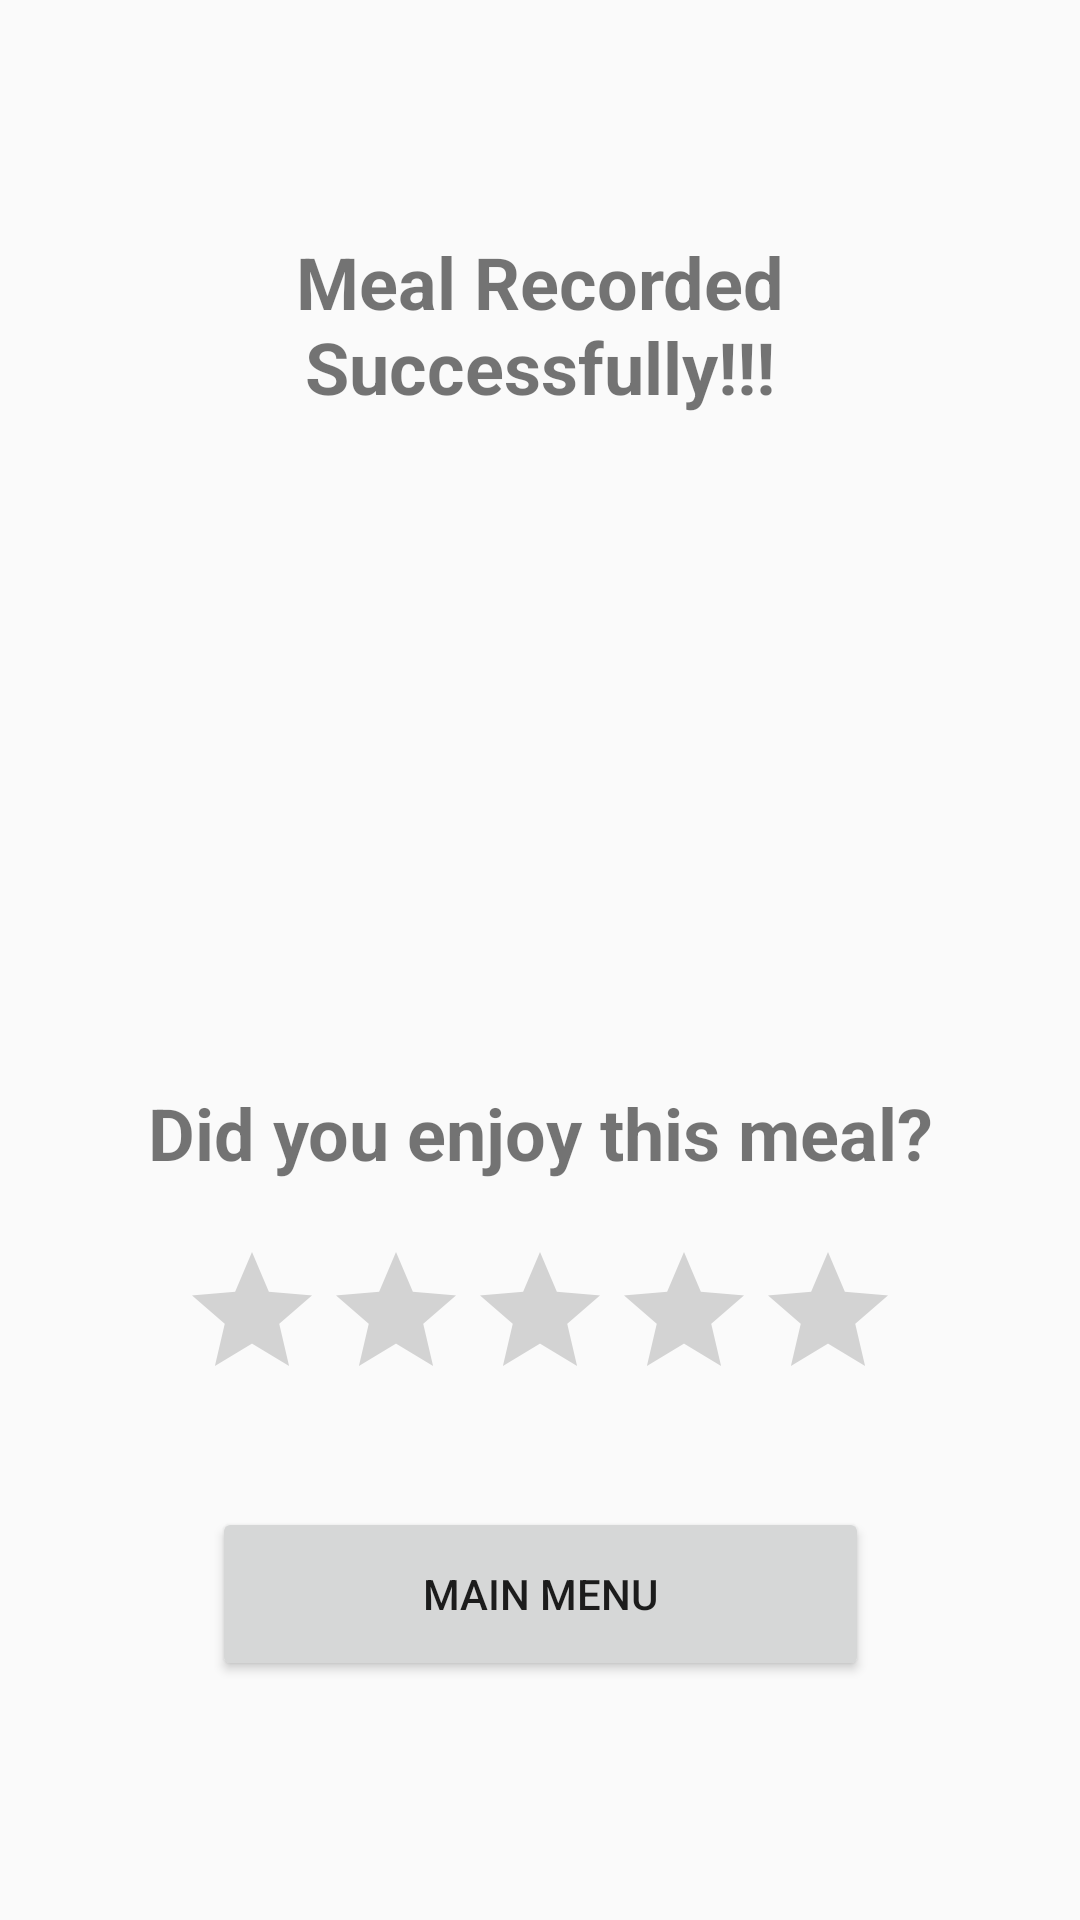

Reconstruct the res/layout file that produces this screen, plus the resources it refers to.
<!-- AndroidManifest.xml: application theme AppTheme -->
<!-- res/layout/activity_confirm_rating.xml -->
<?xml version="1.0" encoding="utf-8"?>
<android.support.constraint.ConstraintLayout
    xmlns:android="http://schemas.android.com/apk/res/android"
    xmlns:app="http://schemas.android.com/apk/res-auto"
    xmlns:tools="http://schemas.android.com/tools"
    android:layout_width="match_parent"
    android:layout_height="match_parent">

    <TextView xmlns:android="http://schemas.android.com/apk/res/android"
        xmlns:app="http://schemas.android.com/apk/res-auto"
        android:id="@+id/conf_msg"
        android:layout_width="match_parent"
        android:layout_height="236dp"
        android:gravity="center_horizontal"
        android:padding="30dp"
        android:text="Meal Recorded Successfully!!!"
        android:textSize="24dp"
        android:textStyle="bold"
        app:layout_constraintBottom_toTopOf="@id/rating_prompt"
        app:layout_constraintEnd_toEndOf="parent"
        app:layout_constraintHorizontal_bias="0.0"
        app:layout_constraintStart_toStartOf="parent"
        app:layout_constraintTop_toTopOf="parent"
        app:layout_constraintVertical_bias="0.39999998" />

    <TextView xmlns:android="http://schemas.android.com/apk/res/android"
        xmlns:app="http://schemas.android.com/apk/res-auto"
        android:id="@+id/rating_prompt"
        android:layout_width="match_parent"
        android:layout_height="261dp"
        android:gravity="center_horizontal"
        android:padding="30dp"
        android:text="Did you enjoy this meal?"
        android:textSize="24dp"
        android:textStyle="bold"
        app:layout_constraintBottom_toBottomOf="parent"
        app:layout_constraintEnd_toEndOf="parent"
        app:layout_constraintHorizontal_bias="0.0"
        app:layout_constraintStart_toStartOf="parent"
        app:layout_constraintTop_toBottomOf="@id/conf_msg"
        app:layout_constraintVertical_bias="0.555" />

    <RatingBar
        android:id="@+id/meal_rating"
        android:layout_width="wrap_content"
        android:layout_height="wrap_content"
        android:layout_marginBottom="8dp"
        android:layout_marginEnd="8dp"
        android:layout_marginStart="8dp"
        android:layout_marginTop="8dp"
        app:layout_constraintBottom_toBottomOf="@+id/rating_prompt"
        app:layout_constraintEnd_toEndOf="parent"
        app:layout_constraintStart_toStartOf="parent"
        app:layout_constraintTop_toTopOf="@+id/rating_prompt"
        app:layout_constraintVertical_bias="0.393" />

    <Button
        android:id="@+id/main_menu"
        android:layout_width="219dp"
        android:layout_height="58dp"
        android:layout_marginBottom="8dp"
        android:layout_marginEnd="8dp"
        android:layout_marginStart="8dp"
        android:layout_marginTop="8dp"
        android:text="Main Menu"
        app:layout_constraintBottom_toBottomOf="@+id/rating_prompt"
        app:layout_constraintEnd_toEndOf="parent"
        app:layout_constraintStart_toStartOf="parent"
        app:layout_constraintTop_toBottomOf="@+id/meal_rating" />

    <ImageView
        android:id="@+id/image_check"
        android:layout_width="248dp"
        android:layout_height="97dp"
        android:layout_marginBottom="8dp"
        android:layout_marginEnd="8dp"
        android:layout_marginStart="8dp"
        android:layout_marginTop="8dp"
        app:layout_constraintBottom_toBottomOf="parent"
        app:layout_constraintEnd_toEndOf="parent"
        app:layout_constraintStart_toStartOf="parent"
        app:layout_constraintTop_toTopOf="@+id/conf_msg"
        app:layout_constraintVertical_bias="0.307"
        app:srcCompat="@drawable/success_check" />
</android.support.constraint.ConstraintLayout>
<!-- resources referenced by this layout -->
<resources>
  <style name="AppTheme" parent="Theme.AppCompat.Light.DarkActionBar">
          
          <item name="colorPrimary">@color/colorPrimary</item>
          <item name="colorPrimaryDark">@color/colorPrimaryDark</item>
          <item name="colorAccent">@color/colorAccent</item>
          <item name="windowActionBar">false</item>
          <item name="windowNoTitle">true</item>
      </style>
  <color name="colorPrimary">#3F51B5</color>
  <color name="colorPrimaryDark">#303F9F</color>
  <color name="colorAccent">#FF4081</color>
</resources>
